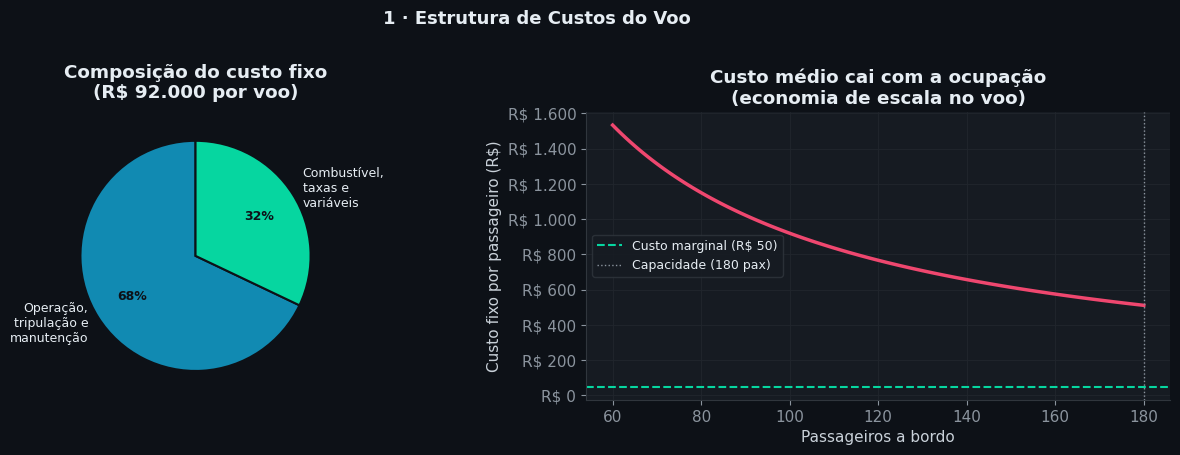
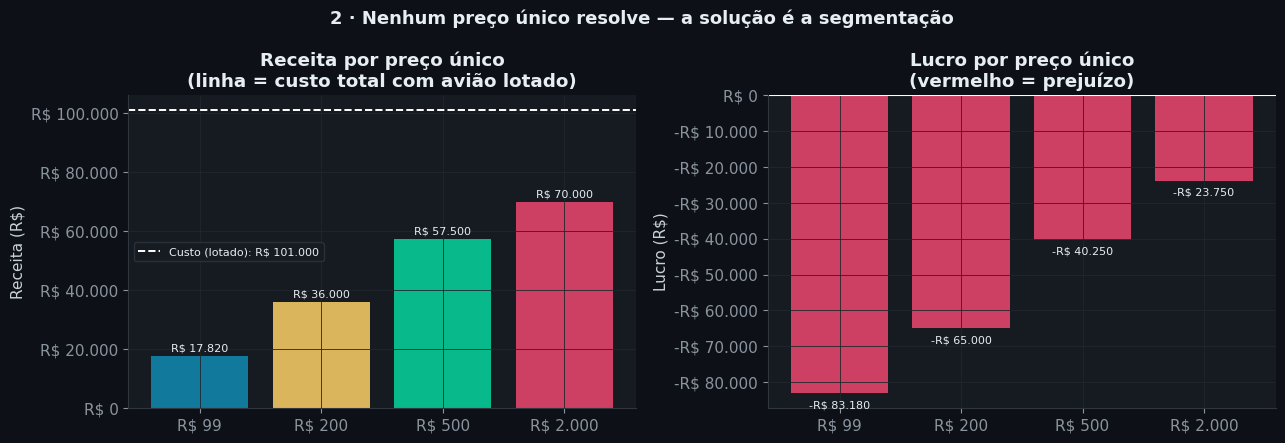
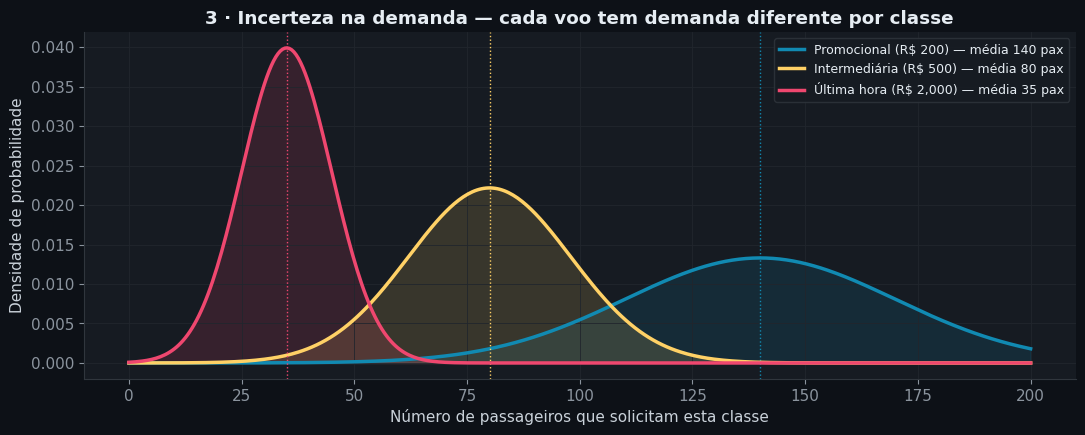
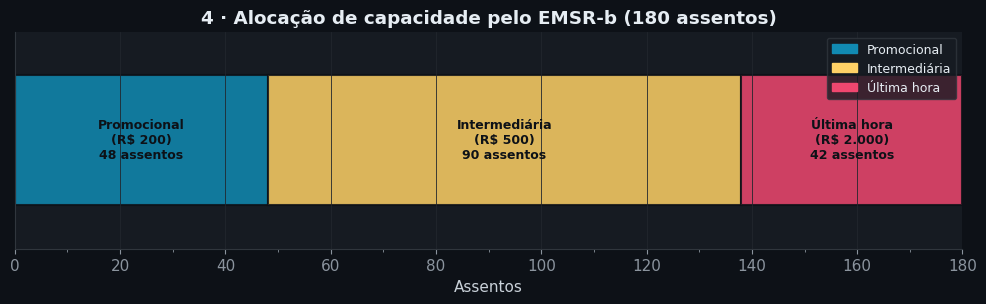
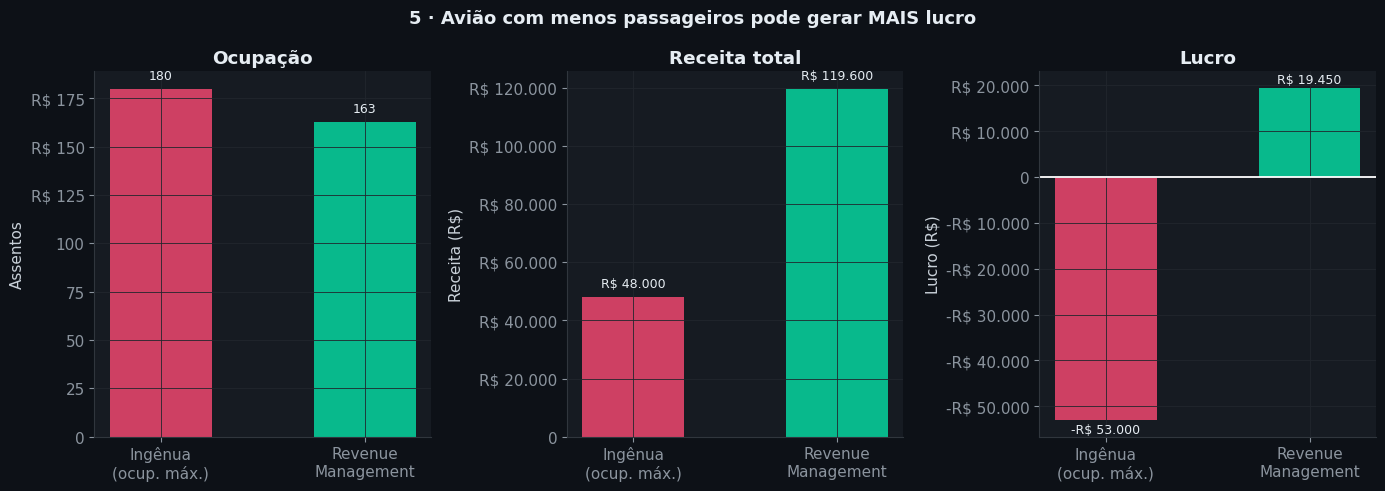
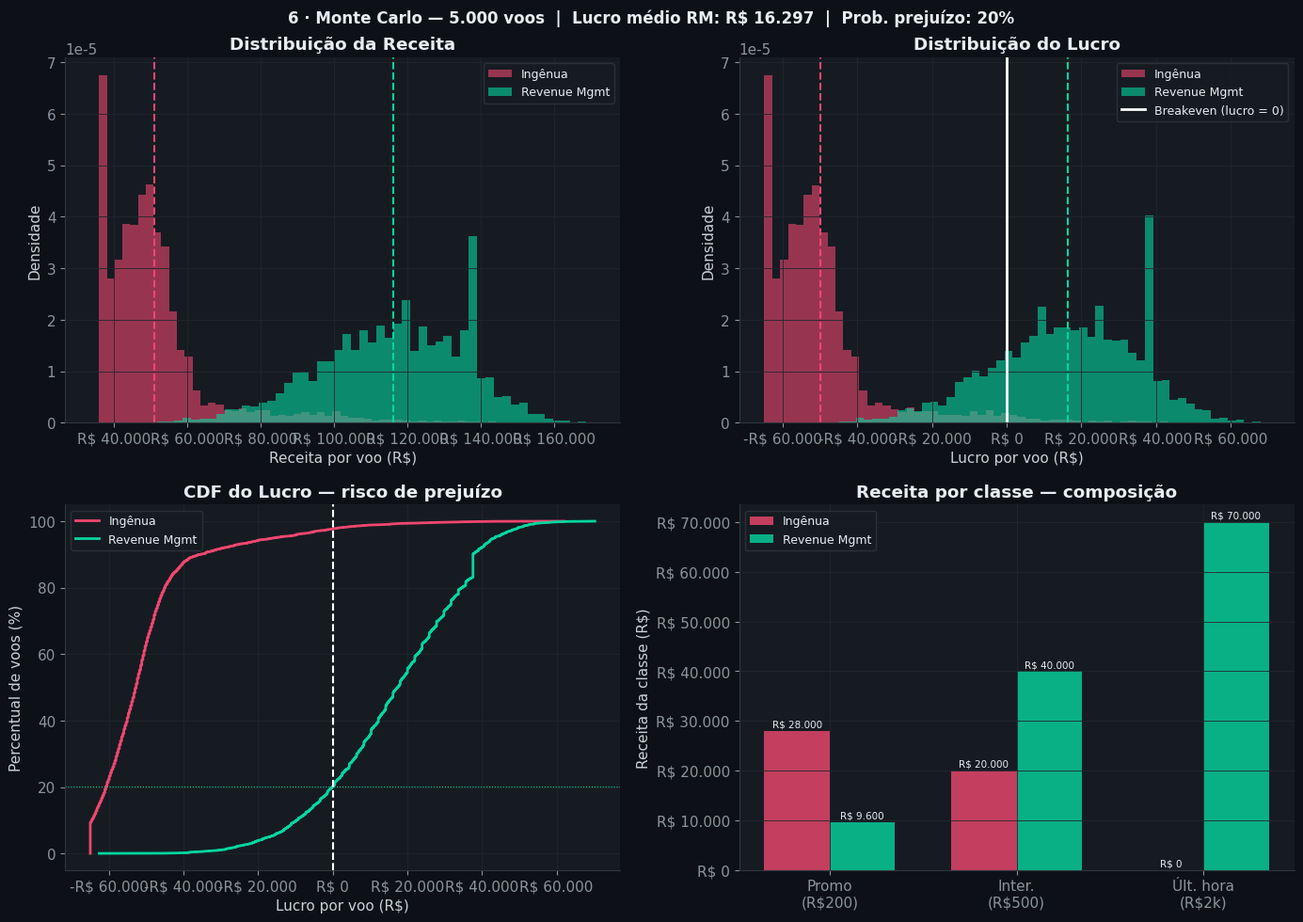
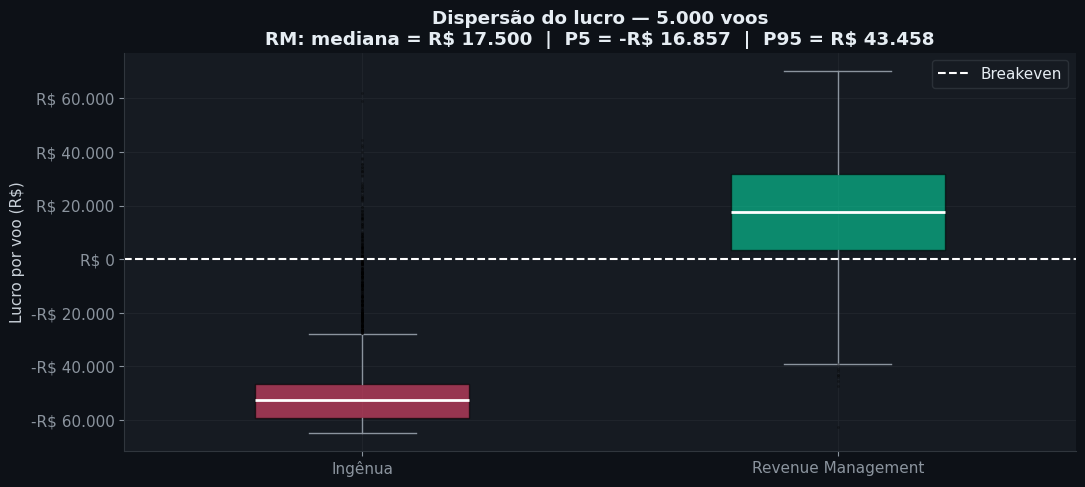
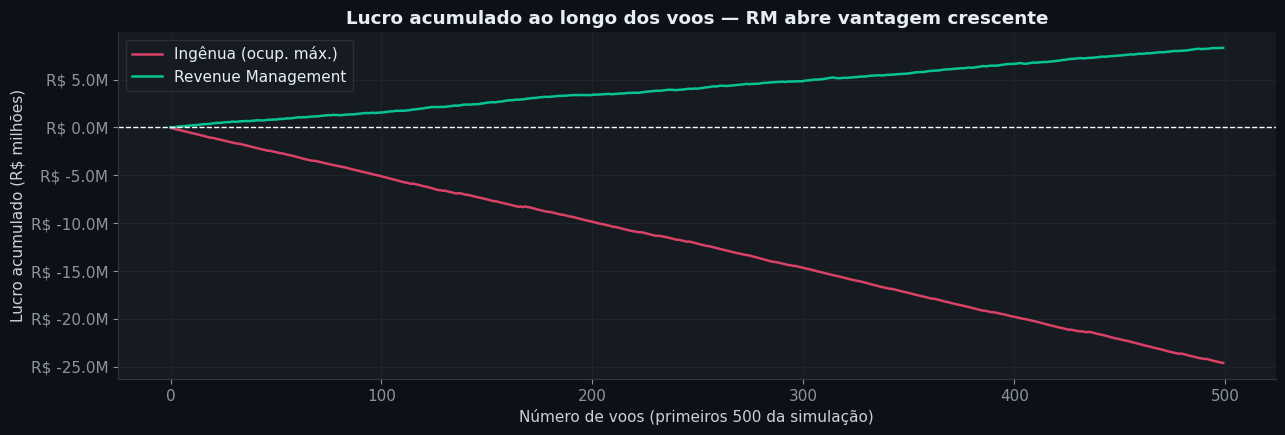
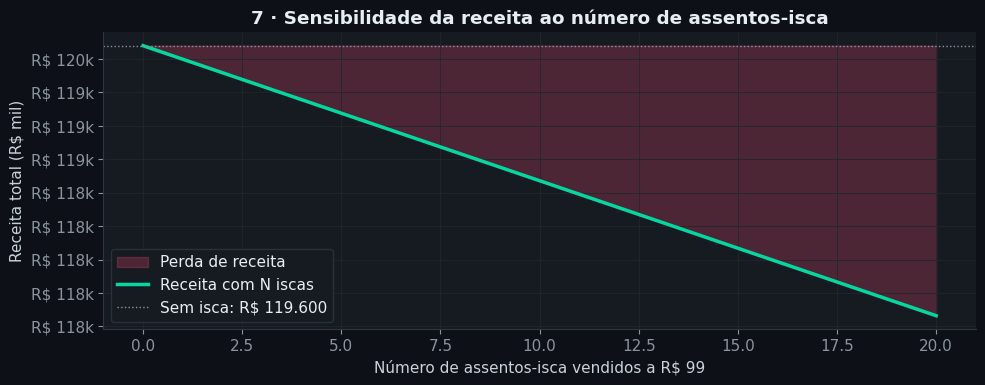
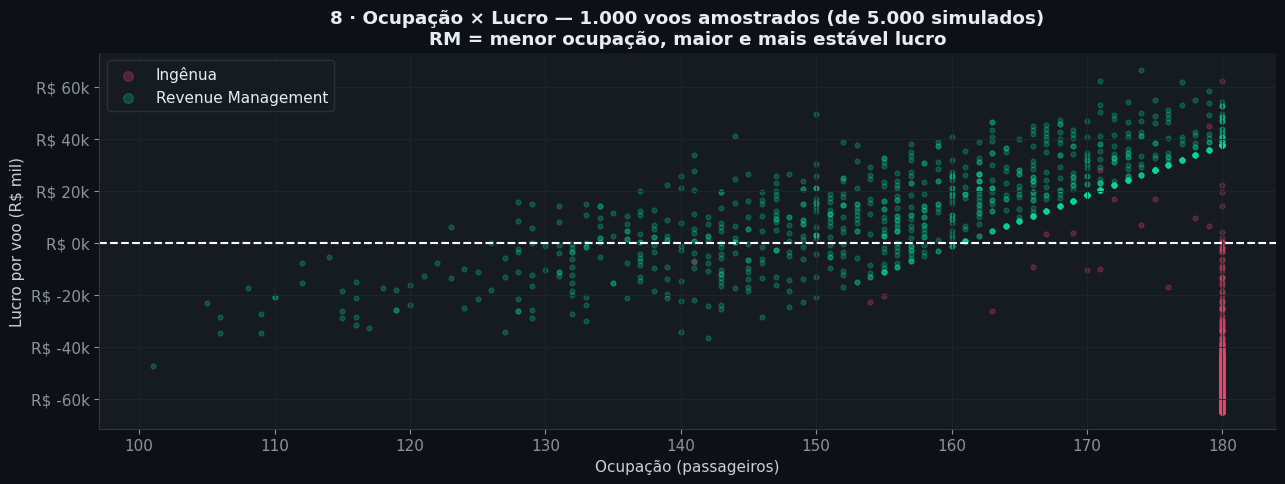

Source code (Python) for these figures, in order:
# ── Dependências ──────────────────────────────────────────────────────────────
import numpy as np
import pandas as pd
import matplotlib.pyplot as plt
import matplotlib.patches as mpatches
import matplotlib.ticker as mticker
from scipy.stats import norm

np.random.seed(42)

# ── Estética dark ─────────────────────────────────────────────────────────────
plt.rcParams.update({
    'figure.facecolor' : '#0d1117',
    'axes.facecolor'   : '#161b22',
    'savefig.facecolor': '#0d1117',
    'axes.edgecolor'   : '#30363d',
    'axes.labelcolor'  : '#c9d1d9',
    'text.color'       : '#e6edf3',
    'xtick.color'      : '#8b949e',
    'ytick.color'      : '#8b949e',
    'grid.color'       : '#21262d',
    'grid.linewidth'   : 0.6,
    'axes.grid'        : True,
    'axes.spines.top'  : False,
    'axes.spines.right': False,
    'font.family'      : 'DejaVu Sans',
    'font.size'        : 11,
    'figure.dpi'       : 110,
    'savefig.dpi'      : 200,
    'figure.autolayout': True,
})

# Paleta de cores
C = {
    'naive' : '#ef476f',   # estratégia ingênua  — vermelho-rosa
    'rm'    : '#06d6a0',   # revenue management  — verde-teal
    'promo' : '#118ab2',   # classe promocional  — azul
    'inter' : '#ffd166',   # classe intermediária — âmbar
    'ultra' : '#ef476f',   # última hora          — vermelho
    'neutro': '#8b949e',   # linhas de referência
}

def brl(v):
    """Formata número como moeda BRL."""
    s = f'{abs(v):,.0f}'.replace(',', 'X').replace('.', ',').replace('X', '.')
    return f'-R$ {s}' if v < 0 else f'R$ {s}'

def titulo_secao(n, texto):
    sep = '─' * 68
    print(f'\n{sep}')
    print(f'  {n}. {texto}')
    print(sep)

print('✅  Setup concluído.')

titulo_secao(1, 'Estrutura de custos — Airbus A320 / Boeing 737 (2h30 de voo)')

CAPACIDADE     = 180      # assentos
CUSTO_FIXO     = 92_000   # R$ — operação + combustível + taxas (conforme enunciado)
CUSTO_MARGINAL = 50       # R$ — por passageiro

itens_custo = {
    'Operação, tripulação e manutenção (R$25k/h × 2,5h)': 62_500,
    'Combustível, taxas aeroportuárias e variáveis'      : 29_500,
}

print()
for descricao, valor in itens_custo.items():
    print(f'  {descricao:<52}  {brl(valor):>12}')
print(f'  {"CUSTO FIXO TOTAL DO VOO":<52}  {brl(CUSTO_FIXO):>12}')
print()
print(f'  Custo médio por assento (avião lotado)           {brl(CUSTO_FIXO / CAPACIDADE):>12}')
print(f'  Custo marginal por passageiro                    {brl(CUSTO_MARGINAL):>12}')
print(f'  Custo total por passageiro (avião lotado)        {brl(CUSTO_FIXO/CAPACIDADE + CUSTO_MARGINAL):>12}')
print()

# Gráfico de pizza dos custos
fig, axes = plt.subplots(1, 2, figsize=(13, 4.5))

ax = axes[0]
valores  = list(itens_custo.values())
rotulos  = ['Operação,\ntripulação e\nmanutenção', 'Combustível,\ntaxas e\nvariáveis']
cores_pi = ['#118ab2', '#06d6a0']
wedges, texts, autotexts = ax.pie(
    valores, labels=rotulos, colors=cores_pi, autopct='%1.0f%%',
    startangle=90, pctdistance=0.65,
    textprops={'fontsize': 9, 'color': '#e6edf3'},
    wedgeprops={'linewidth': 1.5, 'edgecolor': '#0d1117'},
)
for at in autotexts:
    at.set_color('#0d1117'); at.set_fontweight('bold')
ax.set_title(f'Composição do custo fixo\n({brl(CUSTO_FIXO)} por voo)', weight='bold', pad=10)

# Custo por assento conforme ocupação
ax2 = axes[1]
ocups = np.arange(60, 181)
custo_medio = CUSTO_FIXO / ocups
ax2.plot(ocups, custo_medio, color=C['naive'], lw=2.5)
ax2.axhline(CUSTO_MARGINAL, color=C['rm'], lw=1.5, ls='--', label=f'Custo marginal ({brl(CUSTO_MARGINAL)})')
ax2.axvline(CAPACIDADE, color=C['neutro'], lw=1, ls=':', label=f'Capacidade ({CAPACIDADE} pax)')
ax2.set_xlabel('Passageiros a bordo')
ax2.set_ylabel('Custo fixo por passageiro (R$)')
ax2.set_title('Custo médio cai com a ocupação\n(economia de escala no voo)', weight='bold')
ax2.yaxis.set_major_formatter(mticker.FuncFormatter(lambda x, _: brl(x)))
ax2.legend(fontsize=9, facecolor='#161b22', edgecolor='#30363d')
ax2.set_facecolor('#161b22')

fig.suptitle('1 · Estrutura de Custos do Voo', fontsize=13, weight='bold', y=1.01)
plt.tight_layout()
plt.show()

titulo_secao(2, 'Simulação de preço único — nenhuma opção fecha a conta')

# Definição das classes tarifárias (usadas em todo o notebook)
classes = pd.DataFrame({
    'classe'        : ['Promocional', 'Intermediária', 'Última hora'],
    'preco'         : [200, 500, 2_000],
    'demanda_media' : [140, 80, 35],
    'demanda_dp'    : [30, 18, 10],
})

def demanda_preco_unico(p):
    """Passageiros dispostos a pagar >= p (limitado pela capacidade)."""
    return min(int(classes.loc[classes['preco'] >= p, 'demanda_media'].sum()), CAPACIDADE)

candidatos = [99, 200, 500, 2_000]
rows = []
for p in candidatos:
    q    = demanda_preco_unico(p)
    rec  = p * q
    cst  = CUSTO_FIXO + CUSTO_MARGINAL * q
    lucro = rec - cst
    rows.append({'Preço único': f'R$ {p:,.0f}'.replace(',','.'),
                 'Pax'        : q,
                 'Ocupação'   : f'{100*q/CAPACIDADE:.0f}%',
                 'Receita'    : brl(rec),
                 'Custo'      : brl(cst),
                 'Lucro'      : brl(lucro),
                 '_lucro'     : lucro})

df_pu = pd.DataFrame(rows)
print()
print(df_pu.drop(columns='_lucro').to_string(index=False))
print()
print('>>> Nenhum preço único gera lucro neste voo!')

# Gráfico
fig, axes = plt.subplots(1, 2, figsize=(13, 4.5))
labels_pu   = [r['Preço único'] for r in rows]
receitas_pu = [r['_lucro'] + (CUSTO_FIXO + CUSTO_MARGINAL * r['Pax']) for r in rows]
lucros_pu   = [r['_lucro'] for r in rows]
cores_lucro = [C['rm'] if l > 0 else C['naive'] for l in lucros_pu]

custo_ref = CUSTO_FIXO + CUSTO_MARGINAL * CAPACIDADE   # custo com avião lotado

ax = axes[0]
bars = ax.bar(labels_pu, receitas_pu, color=[C['promo'], C['inter'], C['rm'], C['naive']], alpha=0.85)
ax.axhline(custo_ref, color='white', ls='--', lw=1.4, label=f'Custo (lotado): {brl(custo_ref)}')
ax.set_ylabel('Receita (R$)')
ax.set_title('Receita por preço único\n(linha = custo total com avião lotado)', weight='bold')
ax.yaxis.set_major_formatter(mticker.FuncFormatter(lambda x, _: brl(x)))
ax.legend(fontsize=8, facecolor='#161b22', edgecolor='#30363d')
for b, v in zip(bars, receitas_pu):
    ax.text(b.get_x()+b.get_width()/2, v+800, brl(v), ha='center', va='bottom', fontsize=8)

ax2 = axes[1]
bars2 = ax2.bar(labels_pu, lucros_pu, color=cores_lucro, alpha=0.85)
ax2.axhline(0, color='white', lw=1.5)
ax2.set_ylabel('Lucro (R$)')
ax2.set_title('Lucro por preço único\n(vermelho = prejuízo)', weight='bold')
ax2.yaxis.set_major_formatter(mticker.FuncFormatter(lambda x, _: brl(x)))
for b, v in zip(bars2, lucros_pu):
    yp = v+500 if v >= 0 else v-2000
    va = 'bottom' if v >= 0 else 'top'
    ax2.text(b.get_x()+b.get_width()/2, yp, brl(v), ha='center', va=va, fontsize=8)

fig.suptitle('2 · Nenhum preço único resolve — a solução é a segmentação', fontsize=13, weight='bold')
plt.tight_layout()
plt.show()

titulo_secao(3, 'Distribuição de demanda por classe tarifária')

print()
print(classes.to_string(index=False))

fig, ax = plt.subplots(figsize=(11, 4.5))

cores_cl = [C['promo'], C['inter'], C['ultra']]
x = np.linspace(0, 200, 400)
for (_, row), cor in zip(classes.iterrows(), cores_cl):
    y = norm.pdf(x, row['demanda_media'], row['demanda_dp'])
    ax.plot(x, y, color=cor, lw=2.5, label=f"{row['classe']} (R\$ {row['preco']:,}) — média {row['demanda_media']} pax")
    ax.fill_between(x, y, alpha=0.15, color=cor)
    ax.axvline(row['demanda_media'], color=cor, lw=1, ls=':')

ax.set_xlabel('Número de passageiros que solicitam esta classe')
ax.set_ylabel('Densidade de probabilidade')
ax.set_title('3 · Incerteza na demanda — cada voo tem demanda diferente por classe', weight='bold')
ax.legend(facecolor='#161b22', edgecolor='#30363d', fontsize=9)
ax.set_facecolor('#161b22')
plt.tight_layout()
plt.show()

titulo_secao(4, 'Algoritmo EMSR-b — cálculo dos níveis de proteção')

def emsr_b(precos, medias, dps):
    """
    EMSR-b de Belobaba (1987/1989), extensão da regra de Littlewood (1972).
    Parâmetros ordenados da classe mais BARATA para a mais CARA.
    Retorna lista de níveis de proteção y_j (um por classe, exceto a última).
    """
    n          = len(precos)
    protecoes  = []
    for j in range(n - 1):
        # Agrega demanda das classes superiores
        p_acima  = precos[j+1:]
        m_acima  = medias[j+1:]
        d_acima  = dps[j+1:]
        mu       = sum(m_acima)
        sigma    = np.sqrt(sum(d**2 for d in d_acima))
        p_medio  = sum(p * m for p, m in zip(p_acima, m_acima)) / mu

        # Fractil crítico e nível de proteção
        fractil = float(np.clip(1.0 - precos[j] / p_medio, 1e-9, 1 - 1e-9))
        y_j     = norm.ppf(fractil, loc=mu, scale=sigma)
        protecoes.append(max(0.0, y_j))
    return protecoes


precos_l = classes['preco'].tolist()
medias_l = classes['demanda_media'].tolist()
dps_l    = classes['demanda_dp'].tolist()

protecoes = emsr_b(precos_l, medias_l, dps_l)

print()
print('  Classe tarifária    │  Proteger para classes acima  │  Booking limit')
print('  ──────────────────────────────────────────────────────────────────────')
restante = CAPACIDADE
booking_limits = []
for i, (cls, prot) in enumerate(zip(classes['classe'][:-1], protecoes)):
    limite = max(0, restante - int(round(prot)))
    booking_limits.append(limite)
    print(f'  {cls:<20} │  {prot:>6.1f} assentos           │  {limite} de {CAPACIDADE}')
booking_limits.append(restante)  # última classe: sem limite acima
print(f'  {"Última hora":<20} │  —  (classe topo)            │  sem restrição')
print()
print(f'  >>> Máximo de {booking_limits[0]} passageiros promocionais (R$200)')
print(f'      Os outros {CAPACIDADE - booking_limits[0]} assentos ficam protegidos')
print(f'      para intermediários e última hora.')

# Visualização dos booking limits
fig, ax = plt.subplots(figsize=(10, 3.2))

largura = 0.6
posicoes = [0]
acumulado = 0

segmentos = [
    ('Promocional\n(R$ 200)', booking_limits[0], C['promo']),
    ('Intermediária\n(R$ 500)', int(round(protecoes[0])) - int(round(protecoes[1])) if len(protecoes)>1 else int(round(protecoes[0])), C['inter']),
    ('Última hora\n(R$ 2.000)', int(round(protecoes[1])) if len(protecoes)>1 else 0, C['ultra']),
]

left = 0
for nome, qtd, cor in segmentos:
    ax.barh(0, qtd, left=left, color=cor, alpha=0.85, height=largura, edgecolor='#0d1117', linewidth=1.5)
    if qtd > 8:
        ax.text(left + qtd/2, 0, f'{nome}\n{qtd} assentos', ha='center', va='center',
                fontsize=9, color='#0d1117', fontweight='bold')
    left += qtd

ax.set_xlim(0, CAPACIDADE)
ax.set_ylim(-0.5, 0.5)
ax.set_xlabel('Assentos')
ax.set_yticks([])
ax.set_title('4 · Alocação de capacidade pelo EMSR-b (180 assentos)', weight='bold')
ax.xaxis.set_minor_locator(mticker.MultipleLocator(10))
patches = [mpatches.Patch(color=c, label=n.split('\n')[0]) for n, _, c in segmentos]
ax.legend(handles=patches, loc='upper right', facecolor='#161b22', edgecolor='#30363d', fontsize=9)
plt.tight_layout()
plt.show()

titulo_secao(5, 'Cenário determinístico — demanda = média esperada')

def simular_voo(capacidade, precos, demanda, prot=None):
    """
    Simula venda de assentos em ordem crescente de preço.
    prot=None  → estratégia ingênua
    prot=lista → aplica booking limits do EMSR-b
    """
    n        = len(precos)
    restante = capacidade
    vendidos = np.zeros(n, dtype=int)
    for j in range(n):
        if prot is not None and j < n - 1:
            limite = max(0, restante - int(round(prot[j])))
        else:
            limite = restante
        vender      = min(max(0, int(round(demanda[j]))), limite, restante)
        vendidos[j] = vender
        restante   -= vender
    receita  = float(np.dot(vendidos, precos))
    ocupacao = int(vendidos.sum())
    return vendidos, receita, ocupacao


demanda_base = medias_l[:]

v_n, r_n, o_n = simular_voo(CAPACIDADE, precos_l, demanda_base, prot=None)
v_r, r_r, o_r = simular_voo(CAPACIDADE, precos_l, demanda_base, prot=protecoes)

custo_n  = CUSTO_FIXO + CUSTO_MARGINAL * o_n
custo_r  = CUSTO_FIXO + CUSTO_MARGINAL * o_r
lucro_n  = r_n - custo_n
lucro_r  = r_r - custo_r

print()
linhas = [
    ('Métrica', 'Ingênua (ocup. max.)', 'Revenue Management'),
    ('─' * 22, '─' * 22, '─' * 22),
    ('Passageiros', str(o_n), str(o_r)),
]
for cls, vn, vr in zip(classes['classe'], v_n, v_r):
    linhas.append((f'  {cls}', str(vn), str(vr)))
linhas += [
    ('Lugares vazios', str(CAPACIDADE - o_n), str(CAPACIDADE - o_r)),
    ('Ocupação', f'{100*o_n/CAPACIDADE:.1f}%', f'{100*o_r/CAPACIDADE:.1f}%'),
    ('Receita', brl(r_n), brl(r_r)),
    ('Custo', brl(custo_n), brl(custo_r)),
    ('LUCRO', brl(lucro_n), brl(lucro_r)),
]
for m, n_, rm in linhas:
    print(f'  {m:<22}  {n_:>22}  {rm:>22}')
print()
print(f'  >>> RM vende {o_n - o_r} assentos A MENOS, gera {brl(r_r - r_n)} A MAIS')
print(f'      e {brl(lucro_r - lucro_n)} A MAIS de lucro.')

# Gráfico comparativo
fig, axes = plt.subplots(1, 3, figsize=(14, 5))
estrategias = ['Ingênua\n(ocup. máx.)', 'Revenue\nManagement']
cores_e     = [C['naive'], C['rm']]

for ax, valores, ylabel, titulo, fmt in [
    (axes[0], [o_n, o_r], 'Assentos', 'Ocupação', lambda v: str(v)),
    (axes[1], [r_n, r_r], 'Receita (R$)', 'Receita total', brl),
    (axes[2], [lucro_n, lucro_r], 'Lucro (R$)', 'Lucro', brl),
]:
    bars = ax.bar(estrategias, valores, color=cores_e, alpha=0.85, width=0.5)
    if titulo == 'Lucro':
        ax.axhline(0, color='white', lw=1.3)
    ax.set_ylabel(ylabel)
    ax.set_title(titulo, weight='bold')
    ax.yaxis.set_major_formatter(mticker.FuncFormatter(lambda x, _: brl(x) if isinstance(x, float) and abs(x) > 100 else str(int(x)) if abs(x) < 300 else brl(x)))
    for b, v in zip(bars, valores):
        yp = v + abs(max(valores)) * 0.02
        va = 'bottom'
        if titulo == 'Lucro' and v < 0:
            yp = v - abs(max(valores)) * 0.04
            va = 'top'
        ax.text(b.get_x()+b.get_width()/2, yp, fmt(v), ha='center', va=va, fontsize=9)

fig.suptitle('5 · Avião com menos passageiros pode gerar MAIS lucro', fontsize=13, weight='bold')
plt.tight_layout()
plt.show()

titulo_secao(6, 'Monte Carlo — 5.000 voos com demanda incerta')

N_SIM  = 5_000
medias = np.array(medias_l)
dps    = np.array(dps_l)

resultados = []
rng = np.random.default_rng(42)
for _ in range(N_SIM):
    d_sim = np.maximum(0, rng.normal(medias, dps))
    _, r_naive, o_naive = simular_voo(CAPACIDADE, precos_l, d_sim, prot=None)
    _, r_rm,    o_rm    = simular_voo(CAPACIDADE, precos_l, d_sim, prot=protecoes)
    resultados.append({'r_naive': r_naive, 'o_naive': o_naive,
                       'r_rm': r_rm,       'o_rm': o_rm})

df = pd.DataFrame(resultados)
df['custo_naive'] = CUSTO_FIXO + CUSTO_MARGINAL * df['o_naive']
df['custo_rm']    = CUSTO_FIXO + CUSTO_MARGINAL * df['o_rm']
df['lucro_naive'] = df['r_naive'] - df['custo_naive']
df['lucro_rm']    = df['r_rm']    - df['custo_rm']

# ── Tabela resumo ─────────────────────────────────────────────────────────────
stats = {
    'Ocupação média (pax)'       : (df['o_naive'].mean(), df['o_rm'].mean()),
    'Receita média'              : (df['r_naive'].mean(), df['r_rm'].mean()),
    'Lucro médio'                : (df['lucro_naive'].mean(), df['lucro_rm'].mean()),
    'Desvio-padrão do lucro'     : (df['lucro_naive'].std(), df['lucro_rm'].std()),
    'Percentil  5% (lucro)'      : (df['lucro_naive'].quantile(.05), df['lucro_rm'].quantile(.05)),
    'Percentil 95% (lucro)'      : (df['lucro_naive'].quantile(.95), df['lucro_rm'].quantile(.95)),
    'Prob. de prejuízo'          : ((df['lucro_naive']<0).mean(), (df['lucro_rm']<0).mean()),
    'Voos lucrativos'            : ((df['lucro_naive']>0).mean(), (df['lucro_rm']>0).mean()),
}

print()
print(f'  {"Métrica":<32}  {"Ingênua":>18}  {"Revenue Mgmt":>18}')
print(f'  {"─"*32}  {"─"*18}  {"─"*18}')
for metrica, (v_n_, v_r_) in stats.items():
    if 'Receita' in metrica or 'Lucro' in metrica or 'Percentil' in metrica or 'Desvio' in metrica:
        fmt = brl
    elif 'Prob' in metrica or 'Voos' in metrica:
        fmt = lambda v: f'{v*100:.1f}%'
    else:
        fmt = lambda v: f'{v:.1f}'
    print(f'  {metrica:<32}  {fmt(v_n_):>18}  {fmt(v_r_):>18}')

print()
lucro_medio_rm   = df['lucro_rm'].mean()
prob_prejuizo_rm = (df['lucro_rm'] < 0).mean()
p05_rm           = df['lucro_rm'].quantile(.05)
p95_rm           = df['lucro_rm'].quantile(.95)

print('─' * 55)
print(f'  Revenue Management · Resultados-chave (5.000 voos):')
print(f'  Lucro médio          {brl(lucro_medio_rm):>15}')
print(f'  Prob. de prejuízo    {prob_prejuizo_rm*100:>14.0f}%')
print(f'  Percentil  5%        {brl(p05_rm):>15}')
print(f'  Percentil 95%        {brl(p95_rm):>15}')
print('─' * 55)

# ── Gráficos Monte Carlo ──────────────────────────────────────────────────────
fig, axes = plt.subplots(2, 2, figsize=(14, 10))

# 1. Histograma de receita
ax = axes[0, 0]
ax.hist(df['r_naive'], bins=60, alpha=0.6, color=C['naive'], label='Ingênua', density=True)
ax.hist(df['r_rm'],    bins=60, alpha=0.6, color=C['rm'],    label='Revenue Mgmt', density=True)
ax.axvline(df['r_naive'].mean(), color=C['naive'], ls='--', lw=1.5)
ax.axvline(df['r_rm'].mean(),    color=C['rm'],    ls='--', lw=1.5)
ax.set_xlabel('Receita por voo (R$)')
ax.set_ylabel('Densidade')
ax.set_title('Distribuição da Receita', weight='bold')
ax.xaxis.set_major_formatter(mticker.FuncFormatter(lambda x, _: brl(x)))
ax.legend(facecolor='#161b22', edgecolor='#30363d', fontsize=9)

# 2. Histograma de lucro
ax2 = axes[0, 1]
ax2.hist(df['lucro_naive'], bins=60, alpha=0.6, color=C['naive'], label='Ingênua', density=True)
ax2.hist(df['lucro_rm'],    bins=60, alpha=0.6, color=C['rm'],    label='Revenue Mgmt', density=True)
ax2.axvline(0, color='white', lw=2, label='Breakeven (lucro = 0)')
ax2.axvline(df['lucro_naive'].mean(), color=C['naive'], ls='--', lw=1.5)
ax2.axvline(df['lucro_rm'].mean(),    color=C['rm'],    ls='--', lw=1.5)
ax2.set_xlabel('Lucro por voo (R$)')
ax2.set_ylabel('Densidade')
ax2.set_title('Distribuição do Lucro', weight='bold')
ax2.xaxis.set_major_formatter(mticker.FuncFormatter(lambda x, _: brl(x)))
ax2.legend(facecolor='#161b22', edgecolor='#30363d', fontsize=9)

# 3. CDF do lucro
ax3 = axes[1, 0]
for serie, cor, label in [
    (df['lucro_naive'], C['naive'], 'Ingênua'),
    (df['lucro_rm'],    C['rm'],    'Revenue Mgmt'),
]:
    sorted_vals = np.sort(serie)
    cdf = np.arange(1, len(sorted_vals)+1) / len(sorted_vals)
    ax3.plot(sorted_vals, cdf * 100, color=cor, lw=2, label=label)

ax3.axvline(0, color='white', lw=1.5, ls='--')
ax3.axhline((df['lucro_rm'] < 0).mean() * 100, color=C['rm'], lw=0.8, ls=':')
ax3.set_xlabel('Lucro por voo (R$)')
ax3.set_ylabel('Percentual de voos (%)')
ax3.set_title('CDF do Lucro — risco de prejuízo', weight='bold')
ax3.xaxis.set_major_formatter(mticker.FuncFormatter(lambda x, _: brl(x)))
ax3.legend(facecolor='#161b22', edgecolor='#30363d', fontsize=9)

# 4. Receita por classe — composição média
ax4 = axes[1, 1]
classes_nomes = ['Promo\n(R$200)', 'Inter.\n(R$500)', 'Últ. hora\n(R$2k)']
cores_cl = [C['promo'], C['inter'], C['ultra']]
x_pos = np.arange(len(classes_nomes))
width = 0.35

# Receita esperada por classe (determinística para clareza)
rec_naive = [v * p for v, p in zip(v_n, precos_l)]
rec_rm    = [v * p for v, p in zip(v_r, precos_l)]

bars_n = ax4.bar(x_pos - width/2, rec_naive, width, label='Ingênua',       color=C['naive'], alpha=0.8)
bars_r = ax4.bar(x_pos + width/2, rec_rm,    width, label='Revenue Mgmt', color=C['rm'],    alpha=0.8)
ax4.set_xticks(x_pos); ax4.set_xticklabels(classes_nomes)
ax4.set_ylabel('Receita da classe (R$)')
ax4.set_title('Receita por classe — composição', weight='bold')
ax4.yaxis.set_major_formatter(mticker.FuncFormatter(lambda x, _: brl(x)))
ax4.legend(facecolor='#161b22', edgecolor='#30363d', fontsize=9)
for b, v in list(zip(bars_n, rec_naive)) + list(zip(bars_r, rec_rm)):
    ax4.text(b.get_x()+b.get_width()/2, v+400, brl(v), ha='center', va='bottom', fontsize=7.5)

fig.suptitle(
    f'6 · Monte Carlo — 5.000 voos  |  '
    f'Lucro médio RM: {brl(df["lucro_rm"].mean())}  |  '
    f'Prob. prejuízo: {(df["lucro_rm"]<0).mean()*100:.0f}%',
    fontsize=12, weight='bold'
)
plt.tight_layout()
plt.show()

# ── Box-plot + percentis ──────────────────────────────────────────────────────
fig, ax = plt.subplots(figsize=(11, 5))

data_box = [df['lucro_naive'].values, df['lucro_rm'].values]
bp = ax.boxplot(
    data_box,
    labels=['Ingênua', 'Revenue Management'],
    patch_artist=True,
    medianprops  = dict(color='white', linewidth=2),
    whiskerprops = dict(color=C['neutro']),
    capprops     = dict(color=C['neutro']),
    flierprops   = dict(marker='.', alpha=0.3, markersize=2),
    widths=0.45,
)
for patch, cor in zip(bp['boxes'], [C['naive'], C['rm']]):
    patch.set_facecolor(cor)
    patch.set_alpha(0.6)

ax.axhline(0, color='white', lw=1.5, ls='--', label='Breakeven')
ax.set_ylabel('Lucro por voo (R$)')
ax.yaxis.set_major_formatter(mticker.FuncFormatter(lambda x, _: brl(x)))
ax.set_title(
    f'Dispersão do lucro — 5.000 voos\n'
    f'RM: mediana = {brl(df["lucro_rm"].median())}  |  '
    f'P5 = {brl(df["lucro_rm"].quantile(.05))}  |  '
    f'P95 = {brl(df["lucro_rm"].quantile(.95))}',
    weight='bold'
)
ax.legend(facecolor='#161b22', edgecolor='#30363d')
plt.tight_layout()
plt.show()

# ── Lucro acumulado ao longo de 500 voos (primeiros 500 da simulação) ─────────
n_serie = 500
fig, ax = plt.subplots(figsize=(13, 4.5))

ax.plot(np.cumsum(df['lucro_naive'][:n_serie]) / 1e6, color=C['naive'], lw=1.8,
        label='Ingênua (ocup. máx.)', alpha=0.9)
ax.plot(np.cumsum(df['lucro_rm'][:n_serie]) / 1e6,    color=C['rm'],    lw=1.8,
        label='Revenue Management',   alpha=0.9)
ax.axhline(0, color='white', lw=1, ls='--')
ax.set_xlabel(f'Número de voos (primeiros {n_serie} da simulação)')
ax.set_ylabel('Lucro acumulado (R$ milhões)')
ax.set_title('Lucro acumulado ao longo dos voos — RM abre vantagem crescente', weight='bold')
ax.yaxis.set_major_formatter(mticker.FuncFormatter(lambda x, _: f'R$ {x:.1f}M'))
ax.legend(facecolor='#161b22', edgecolor='#30363d')
ax.set_facecolor('#161b22')
plt.tight_layout()
plt.show()

titulo_secao(7, 'Custo de oportunidade da passagem-isca de R$ 99')

PRECO_ISCA = 99
print()
print(f'  Receita de referência (Revenue Management): {brl(r_r)}')
print()
print(f'  {"Assentos-isca":<18}  {"Perda de receita":<22}  {"% da receita total":<22}  {"Receita c/ isca"}')
print(f'  {"─"*18}  {"─"*22}  {"─"*22}  {"─"*18}')
for n_isca in [1, 2, 3, 5]:
    perda            = n_isca * (precos_l[0] - PRECO_ISCA)
    receita_com_isca = r_r - perda
    impacto_pct      = 100 * perda / r_r
    print(f'  {n_isca:<18}  {brl(perda):<22}  {impacto_pct:<21.2f}%  {brl(receita_com_isca)}')

print()
print('  >>> CONCLUSÃO: o custo de 1–2 assentos a R$99 representa < 0,1% da receita do voo.')
print('      O ganho em visibilidade (SEO, comparadores) supera amplamente esse custo.')
print('      O motor de receita real são as outras ~178 cadeiras.')

# Gráfico de sensibilidade
fig, ax = plt.subplots(figsize=(10, 4))
n_iscas   = np.arange(0, 21)
perdas    = n_iscas * (precos_l[0] - PRECO_ISCA)
receitas  = r_r - perdas

ax.fill_between(n_iscas, receitas / 1000, r_r / 1000, alpha=0.25, color=C['naive'], label='Perda de receita')
ax.plot(n_iscas, receitas / 1000, color=C['rm'], lw=2.5, label='Receita com N iscas')
ax.axhline(r_r / 1000, color=C['neutro'], lw=1, ls=':', label=f'Sem isca: {brl(r_r)}')
ax.set_xlabel('Número de assentos-isca vendidos a R$ 99')
ax.set_ylabel('Receita total (R$ mil)')
ax.set_title('7 · Sensibilidade da receita ao número de assentos-isca', weight='bold')
ax.yaxis.set_major_formatter(mticker.FuncFormatter(lambda x, _: f'R$ {x:.0f}k'))
ax.legend(facecolor='#161b22', edgecolor='#30363d')
ax.set_facecolor('#161b22')
plt.tight_layout()
plt.show()

titulo_secao(8, 'Resumo final — Revenue Management em números')

print()
print('  ╔══════════════════════════════════════════════════════════════════╗')
print('  ║          REVENUE MANAGEMENT · RESUMO DO NOTEBOOK                ║')
print('  ╠══════════════════════════════════════════════════════════════════╣')
print(f'  ║  Avião: Airbus A320 / 180 assentos / voo de 2h30               ║')
print(f'  ║  Custo fixo: {brl(CUSTO_FIXO):<20} Custo marginal: {brl(CUSTO_MARGINAL):<12} ║')
print('  ╠══════════════════════════════════════════════════════════════════╣')
print(f'  ║  Cenário determinístico (demanda = média)                       ║')
print(f'  ║    Ingênua   → {o_n:>3} pax · {brl(r_n):>12} receita · {brl(lucro_n):>12} lucro ║')
print(f'  ║    Rev. Mgmt → {o_r:>3} pax · {brl(r_r):>12} receita · {brl(lucro_r):>12} lucro ║')
print('  ╠══════════════════════════════════════════════════════════════════╣')
print(f'  ║  Monte Carlo (5.000 voos, demanda aleatória)                    ║')
print(f'  ║    Lucro médio RM       {brl(df["lucro_rm"].mean()):>15}                     ║')
print(f'  ║    Prob. de prejuízo    {(df["lucro_rm"]<0).mean()*100:>14.0f}%                     ║')
print(f'  ║    Percentil  5%        {brl(df["lucro_rm"].quantile(.05)):>15}                     ║')
print(f'  ║    Percentil 95%        {brl(df["lucro_rm"].quantile(.95)):>15}                     ║')
print('  ╠══════════════════════════════════════════════════════════════════╣')
print('  ║  Lição central:                                                  ║')
print('  ║  "A pergunta não é como lotar o avião —                          ║')
print('  ║   é como extrair o máximo valor de cada lugar disponível."       ║')
print('  ╚══════════════════════════════════════════════════════════════════╝')

# Painel visual final
fig, ax = plt.subplots(figsize=(13, 5))

# Scatter: ocupação × lucro nos 5.000 voos
sample = df.sample(1000, random_state=42)
ax.scatter(sample['o_naive'], sample['lucro_naive'] / 1000,
           color=C['naive'], alpha=0.25, s=12, label='Ingênua')
ax.scatter(sample['o_rm'],    sample['lucro_rm']    / 1000,
           color=C['rm'],    alpha=0.25, s=12, label='Revenue Management')
ax.axhline(0, color='white', lw=1.5, ls='--')
ax.set_xlabel('Ocupação (passageiros)')
ax.set_ylabel('Lucro por voo (R$ mil)')
ax.set_title(
    '8 · Ocupação × Lucro — 1.000 voos amostrados (de 5.000 simulados)\n'
    'RM = menor ocupação, maior e mais estável lucro',
    weight='bold'
)
ax.legend(facecolor='#161b22', edgecolor='#30363d', markerscale=2)
ax.yaxis.set_major_formatter(mticker.FuncFormatter(lambda x, _: f'R$ {x:.0f}k'))
ax.set_facecolor('#161b22')
plt.tight_layout()
plt.show()

print()
print('✅  Notebook concluído.')
print('    Notebook didático/editorial — @financelabr')
print('    Parâmetros de demanda são hipotéticos para fins educacionais.')
